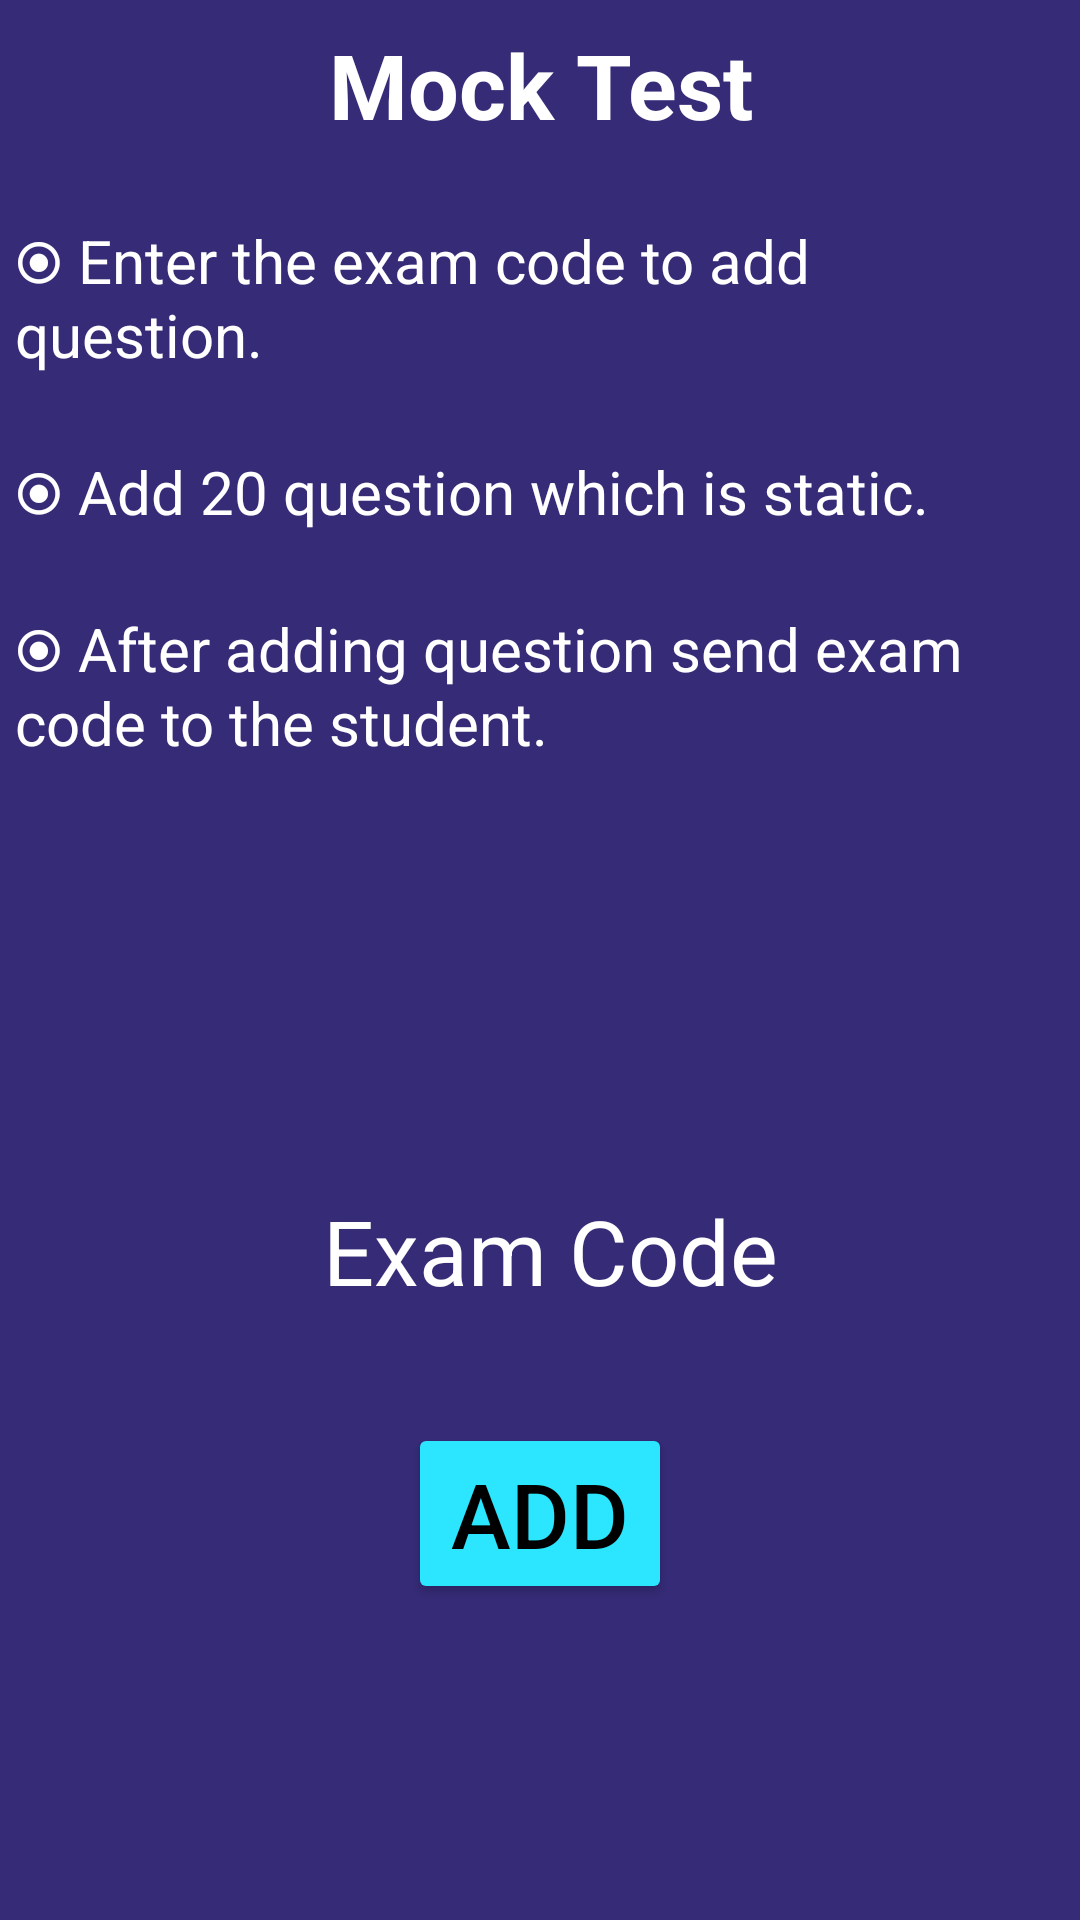

Layout XML and referenced resources for this Android screen:
<!-- AndroidManifest.xml: application theme Theme.Project -->
<!-- res/layout/activity_main5.xml -->
<?xml version="1.0" encoding="utf-8"?>
<LinearLayout xmlns:android="http://schemas.android.com/apk/res/android"
    xmlns:app="http://schemas.android.com/apk/res-auto"
    xmlns:tools="http://schemas.android.com/tools"
    android:layout_width="match_parent"
    android:layout_height="match_parent"
    tools:context=".MainActivity5"
    android:background="@color/purplish"
    android:orientation="vertical"
    >


        android:layout_width="match_parent"
        android:layout_height="300dp"
        android:gravity="center_vertical"

        android:orientation="vertical"
        app:layout_constraintBottom_toBottomOf="parent"
        app:layout_constraintTop_toTopOf="parent"
        app:layout_constraintVertical_bias="0.373"
        tools:ignore="MissingConstraints"
        tools:layout_editor_absoluteX="0dp">

    <TextView
        android:id="@+id/text_exam"
        android:layout_width="match_parent"
        android:layout_height="wrap_content"
        android:layout_marginStart="8dp"
        android:layout_marginTop="8dp"
        android:layout_marginEnd="8dp"
        android:textAlignment="center"
        android:textStyle="bold"
        android:textColor="@color/white"
        android:text="Mock Test"
        android:textSize="30sp"
        android:layout_gravity="center_horizontal" />
    <TextView
        android:layout_width="match_parent"
        android:layout_height="wrap_content"
        android:padding="5dp"
        android:text="⦿ Enter the exam code to add question."
        android:textColor="@color/white"
        android:textSize="20dp"
        tools:layout_editor_absoluteX="1dp"
        tools:layout_editor_absoluteY="103dp"
        android:layout_marginTop="20dp"
        />


    <TextView
        android:layout_width="match_parent"
        android:layout_height="wrap_content"
        android:layout_marginTop="15dp"
        android:padding="5dp"
        android:text="⦿ Add 20 question which is static."
        android:textColor="@color/white"
        android:textSize="20dp" />

    <TextView
            android:layout_width="match_parent"
            android:layout_height="wrap_content"
            android:layout_marginTop="15dp"
            android:padding="5dp"
            android:text="⦿ After adding question send exam code to the student."
            android:textColor="@color/white"
            android:textSize="20dp"/>
        <EditText
            android:id="@+id/examcode"
            android:layout_width="285dp"
            android:layout_height="55dp"
            android:background="@drawable/rounded_border"
            android:hint="  Exam Code "
            android:textColorHint="#FFFFFF"
            android:textSize="30dp"
            android:layout_marginTop="130dp"
            android:layout_gravity="center"
            android:textAlignment="center"
            android:textColor="@color/white"
            />


        




    <Button
        android:id="@+id/mybutton"
        android:layout_width="wrap_content"
        android:layout_height="wrap_content"
        android:layout_gravity="center_horizontal"
        android:backgroundTint="@color/aqua"
        android:onClick="run"
        android:text="Add"
        android:textSize="30dp"
        tools:ignore="MissingConstraints"
        tools:layout_editor_absoluteX="155dp"
        tools:layout_editor_absoluteY="429dp"
        android:layout_marginTop="30dp"
        android:textColor="@color/black"
        android:gravity="center"
        />



</LinearLayout>
<!-- resources referenced by this layout -->
<resources>
  <color name="aqua">#2CE6FF</color>
  <color name="black">#FF000000</color>
  <color name="purplish">#352B77</color>
  <color name="white">#FFFFFFFF</color>
  <style name="Theme.Project" parent="Theme.MaterialComponents.DayNight.NoActionBar">
          
          <item name="colorPrimary">@color/purple_500</item>
          <item name="colorPrimaryVariant">@color/purple_700</item>
          <item name="colorOnPrimary">@color/white</item>
          
          <item name="colorSecondary">@color/teal_200</item>
          <item name="colorSecondaryVariant">@color/teal_700</item>
          <item name="colorOnSecondary">@color/black</item>
          
          <item name="android:statusBarColor" tools:targetApi="l">?attr/colorPrimaryVariant</item>
          
      </style>
  <color name="purple_500">#FF6200EE</color>
  <color name="purple_700">#FF3700B3</color>
  <color name="teal_200">#FF03DAC5</color>
  <color name="teal_700">#FF018786</color>
</resources>
